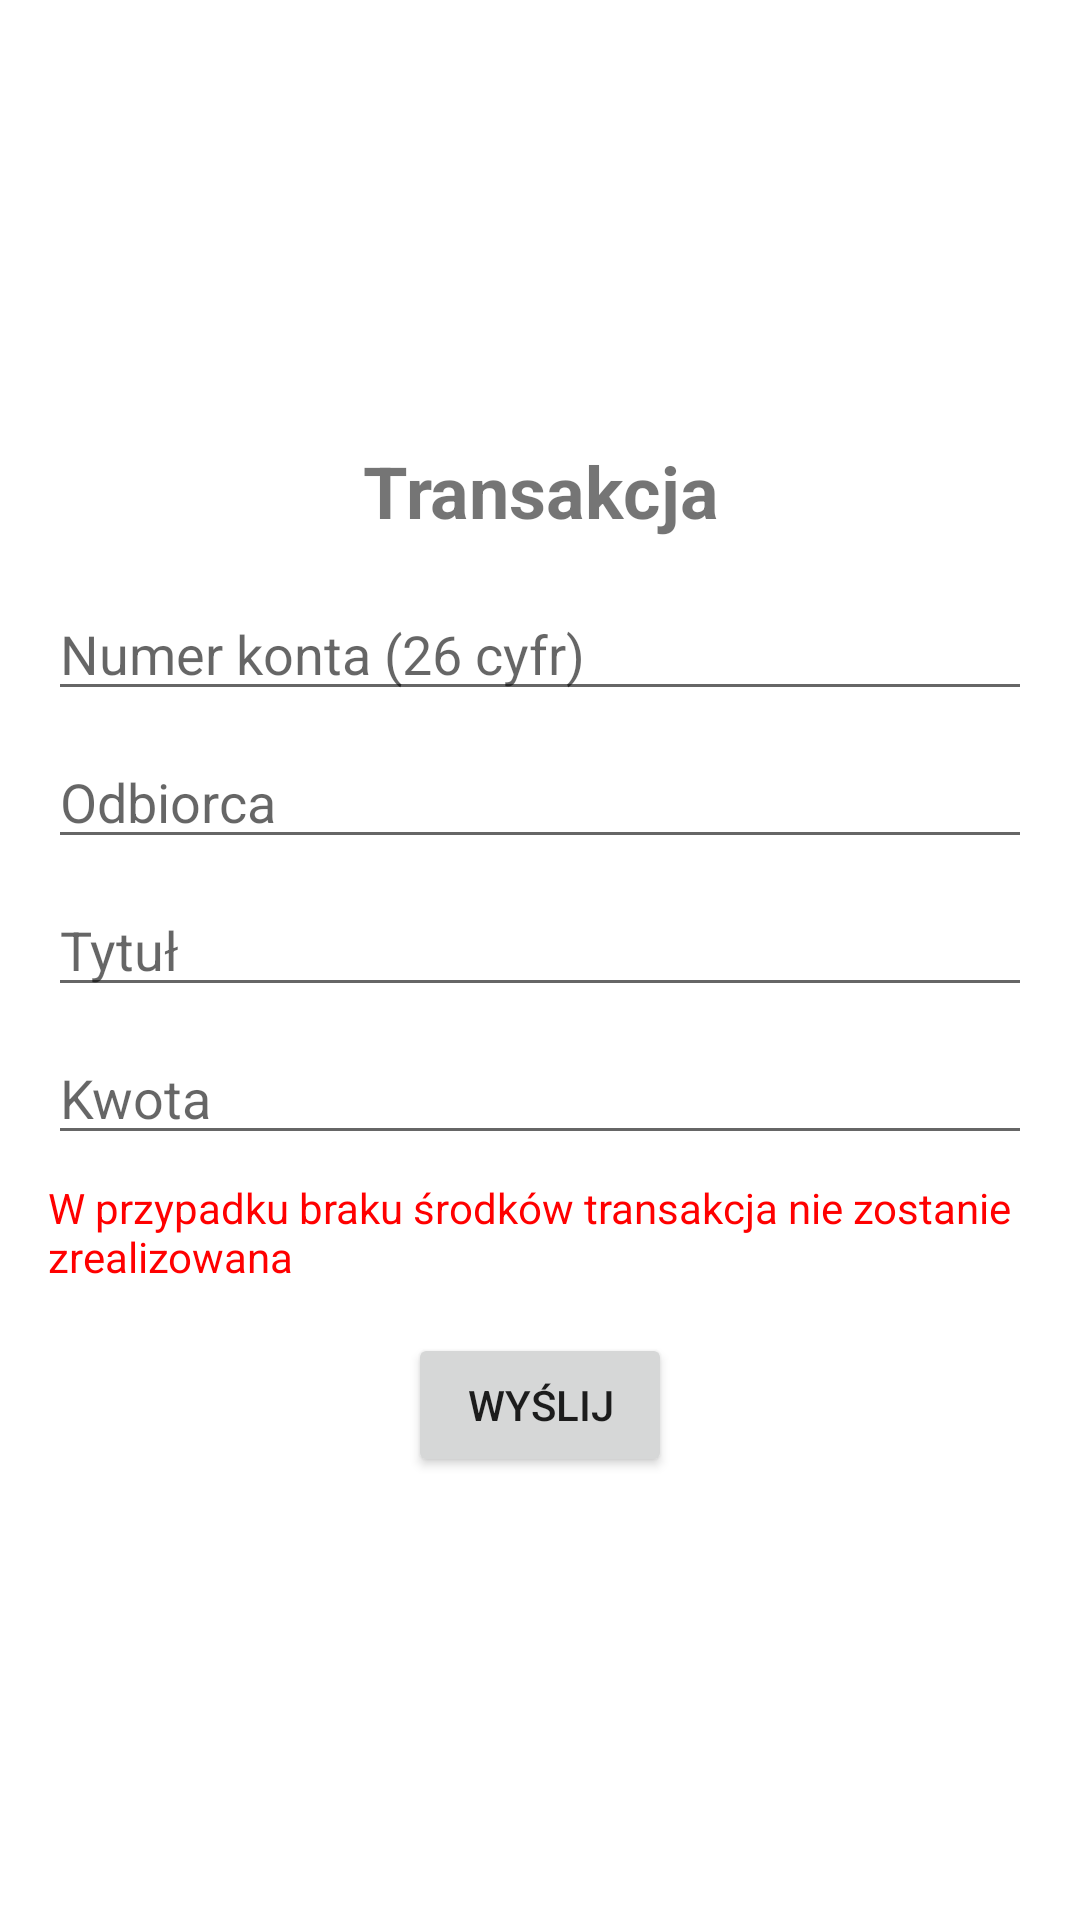

Reconstruct the res/layout file that produces this screen, plus the resources it refers to.
<!-- AndroidManifest.xml: application theme Theme.BankPB -->
<!-- res/layout/activity_transfer.xml -->
<?xml version="1.0" encoding="utf-8"?>

<LinearLayout xmlns:android="http://schemas.android.com/apk/res/android"
    android:id="@+id/container"
    android:layout_width="match_parent"
    android:layout_height="match_parent"
    android:orientation="vertical"
    android:gravity="center"
    android:padding="16dp">

    <TextView
        android:layout_width="wrap_content"
        android:layout_height="wrap_content"
        android:text="Transakcja"
        android:textSize="24sp"
        android:textStyle="bold"
        android:gravity="center"
        android:layout_marginBottom="16dp"/>

    <EditText
        android:id="@+id/editTextAccountNumber"
        android:layout_width="match_parent"
        android:layout_height="wrap_content"
        android:hint="Numer konta (26 cyfr)"
        android:inputType="text"
        android:maxLength="26"
        android:layout_marginBottom="8dp"/>

    <EditText
        android:id="@+id/editTextRecipient"
        android:layout_width="match_parent"
        android:layout_height="wrap_content"
        android:hint="Odbiorca"
        android:inputType="text"
        android:layout_marginBottom="8dp"/>

    <EditText
        android:id="@+id/editTextTitle"
        android:layout_width="match_parent"
        android:layout_height="wrap_content"
        android:hint="Tytuł"
        android:inputType="text"
        android:layout_marginBottom="8dp"/>

    <EditText
        android:id="@+id/editTextAmount"
        android:layout_width="match_parent"
        android:layout_height="wrap_content"
        android:hint="Kwota"
        android:inputType="number"
        android:layout_marginBottom="8dp"/>

    <TextView
        android:id="@+id/textViewInfo"
        android:layout_width="wrap_content"
        android:layout_height="wrap_content"
        android:text="W przypadku braku środków transakcja nie zostanie zrealizowana"
        android:textColor="#FF0000"
        android:layout_marginBottom="16dp"/>

    <Button
        android:id="@+id/buttonSend"
        android:layout_width="wrap_content"
        android:layout_height="wrap_content"
        android:text="Wyślij"/>
</LinearLayout>
<!-- resources referenced by this layout -->
<resources>
  <style name="Theme.BankPB" parent="Theme.MaterialComponents.DayNight.DarkActionBar">
          
          <item name="colorPrimary">@color/purple_500</item>
          <item name="colorPrimaryVariant">@color/purple_700</item>
          <item name="colorOnPrimary">@color/white</item>
          
          <item name="colorSecondary">@color/teal_200</item>
          <item name="colorSecondaryVariant">@color/teal_700</item>
          <item name="colorOnSecondary">@color/black</item>
          
          <item name="android:statusBarColor" tools:targetApi="l">?attr/colorPrimaryVariant</item>
          
      </style>
  <!-- not gathered from this repository: default colours our renderer supplied (Android Studio template values) -->
  <color name="purple_500">#FF6200EE</color>
  <color name="purple_700">#FF3700B3</color>
  <color name="teal_200">#FF03DAC5</color>
  <color name="teal_700">#FF018786</color>
  <color name="black">#FF000000</color>
  <color name="white">#FFFFFFFF</color>
</resources>
